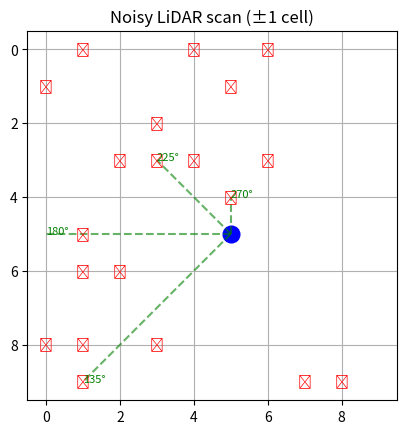

This chart was generated by the following Python code:
import matplotlib.pyplot as plt
import numpy as np
import random

GRID_SIZE = 10
START = (5, 5)

# 障害物生成
def generate_obstacles(count=15):
    obstacles = set()
    while len(obstacles) < count:
        x, y = random.randint(0, GRID_SIZE-1), random.randint(0, GRID_SIZE-1)
        if (x, y) != START:
            obstacles.add((x, y))
    return obstacles

# LiDARスキャン（ノイズ付き）
def lidar_scan_with_noise(pos, heading, obstacles, max_range=6, angle_step=45, noise=1):
    """
    noise: ±マス数の測定誤差
    """
    detections = []
    for angle_deg in range(0, 360, angle_step):
        angle = np.radians(angle_deg) + heading
        dx, dy = np.cos(angle), np.sin(angle)
        for r in range(1, max_range+1):
            x = int(round(pos[0] + dx * r))
            y = int(round(pos[1] + dy * r))
            if (x, y) in obstacles:
                # ノイズを追加（±noise以内で揺らす）
                noisy_r = max(1, min(max_range, r + random.randint(-noise, noise)))
                nx = int(round(pos[0] + dx * noisy_r))
                ny = int(round(pos[1] + dy * noisy_r))
                detections.append(((nx, ny), angle_deg))
                break
    return detections

# 可視化
def visualize(obstacles, detections, pos):
    fig, ax = plt.subplots()
    ax.set_xlim(-0.5, GRID_SIZE-0.5)
    ax.set_ylim(-0.5, GRID_SIZE-0.5)
    ax.set_aspect("equal")
    ax.grid(True)
    ax.invert_yaxis()

    # 障害物
    for (x, y) in obstacles:
        ax.text(x, y, "✕", ha="center", va="center", color="red")

    # 車
    ax.plot(pos[0], pos[1], "bo", markersize=12)

    # LiDAR検出点（ノイズ付き）
    for (ox, oy), ang in detections:
        ax.plot([pos[0], ox], [pos[1], oy], "g--", alpha=0.6)
        ax.text(ox, oy, f"{ang}°", fontsize=8, color="green")

    plt.title("Noisy LiDAR scan (±1 cell)")
    plt.show()

# 実行例
random.seed(42)
obstacles = generate_obstacles(20)
pos = START
detections = lidar_scan_with_noise(pos, heading=0, obstacles=obstacles, max_range=6, angle_step=45, noise=1)
visualize(obstacles, detections, pos)